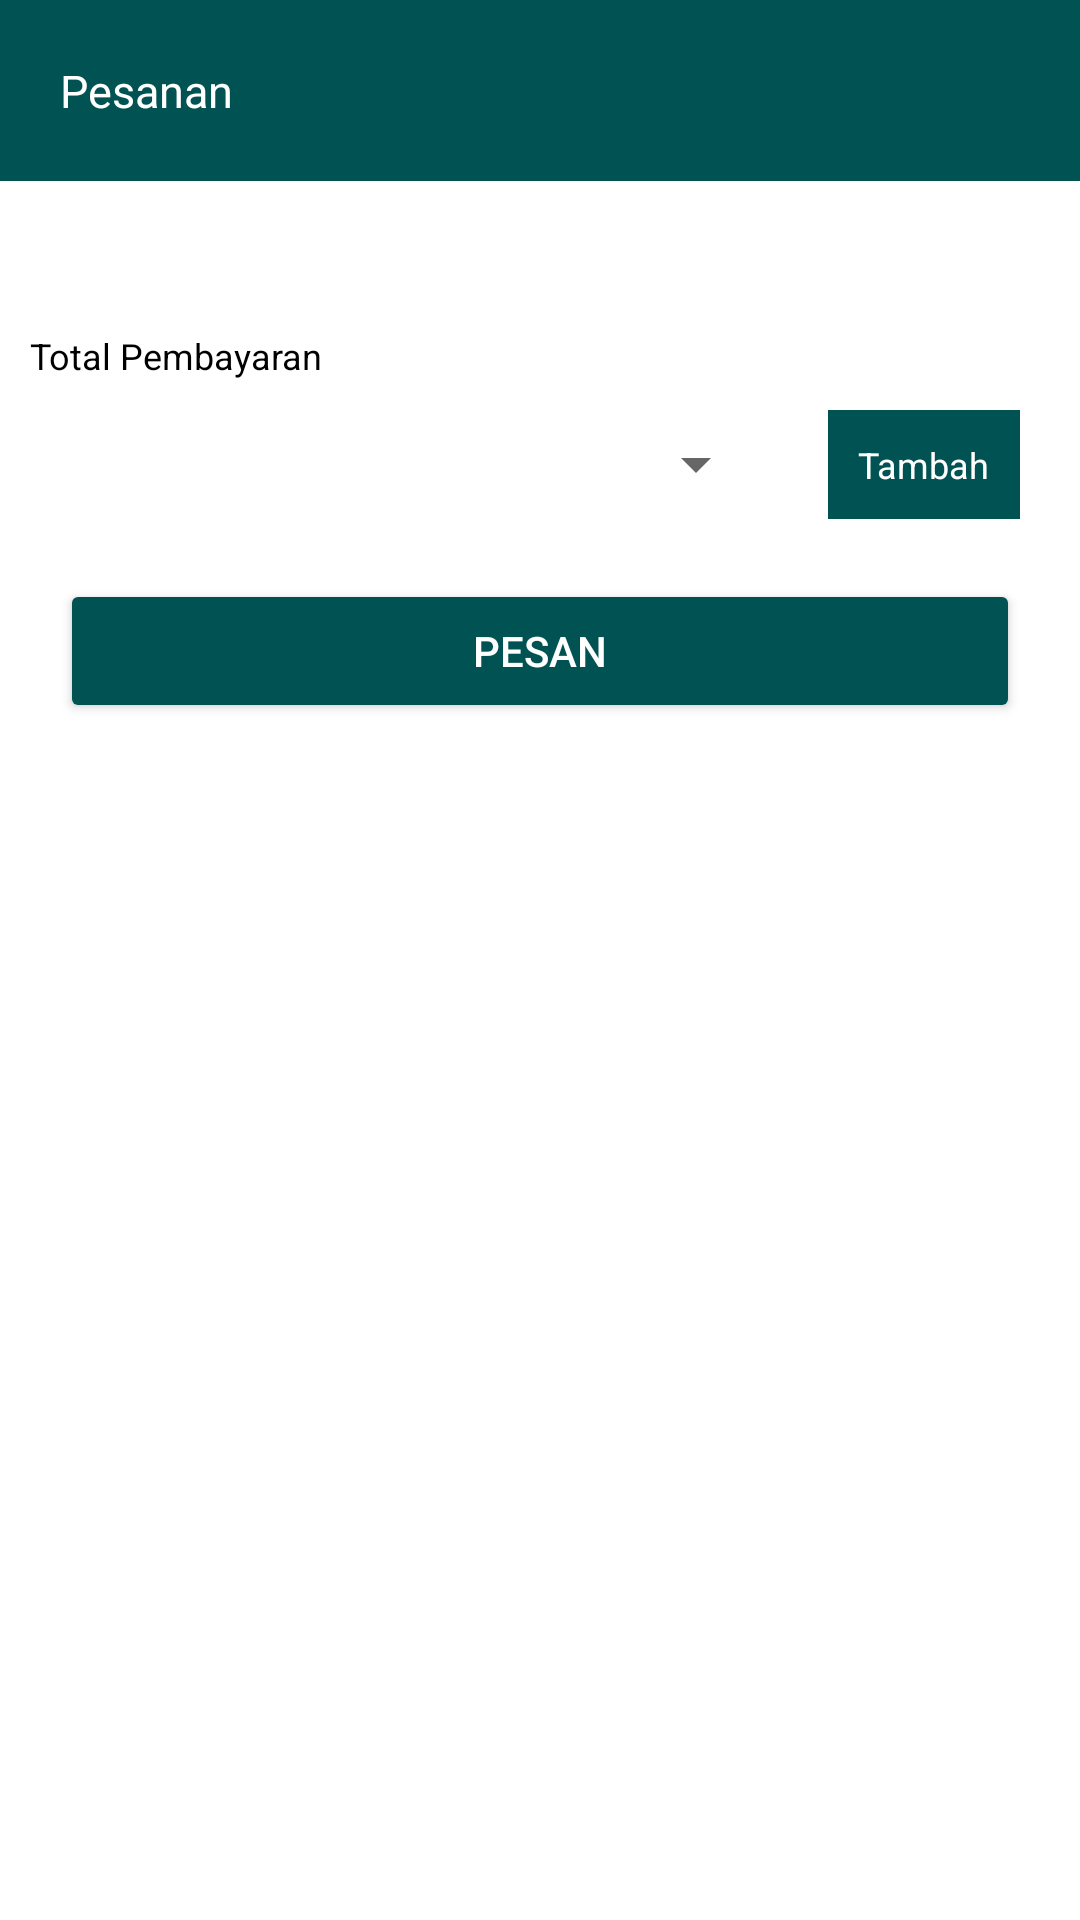

This screen was rendered from an Android layout file. Write that file and the resources it references.
<!-- AndroidManifest.xml: application theme Theme.AppKasir -->
<!-- res/layout/activity_main.xml -->
<?xml version="1.0" encoding="utf-8"?>
<androidx.constraintlayout.widget.ConstraintLayout xmlns:android="http://schemas.android.com/apk/res/android"
    xmlns:app="http://schemas.android.com/apk/res-auto"
    xmlns:tools="http://schemas.android.com/tools"
    android:id="@+id/main"
    android:layout_width="match_parent"
    android:layout_height="match_parent"
    android:background="@color/white"
    tools:context=".MainActivity">

    <LinearLayout
        android:layout_width="match_parent"
        android:layout_height="match_parent"
        android:orientation="vertical"
        app:layout_constraintBottom_toBottomOf="parent"
        app:layout_constraintEnd_toEndOf="parent"
        app:layout_constraintStart_toStartOf="parent"
        app:layout_constraintTop_toTopOf="parent">

        <TextView
            android:layout_width="match_parent"
            android:layout_height="wrap_content"
            android:background="@color/hijau"
            android:padding="20dp"
            android:text="Pesanan"
            android:textSize="15sp"
            android:textColor="@color/white" />

        <androidx.recyclerview.widget.RecyclerView
            android:layout_width="match_parent"
            android:layout_height="wrap_content"
            android:padding="20dp"
            android:id="@+id/recyclerView" />

        <TextView
            android:id="@+id/total"
            android:layout_width="match_parent"
            android:layout_height="wrap_content"
            android:textColor="@color/black"
            android:textSize="12sp"
            android:padding="10dp"
            android:text="Total Pembayaran" />

        <LinearLayout
            android:gravity="center_vertical"
            android:layout_width="match_parent"
            android:layout_height="wrap_content"
            android:layout_marginHorizontal="10dp"
            android:orientation="horizontal">

            <Spinner
                android:id="@+id/spinner"
                android:layout_weight="1"
                android:layout_marginHorizontal="10dp"
                android:layout_width="0dp"
                android:layout_height="wrap_content" />

            <TextView
                android:id="@+id/btn"
                android:layout_marginHorizontal="10dp"
                android:layout_width="wrap_content"
                android:layout_height="wrap_content"
                android:background="@color/hijau"
                android:text="Tambah"
                android:padding="10dp"
                android:textSize="12sp"
                android:textColor="@color/white"/>

        </LinearLayout>

        <Button
            android:id="@+id/pesan"
            android:layout_width="match_parent"
            android:layout_height="wrap_content"
            android:textColor="@color/white"
            android:layout_margin="20dp"
            android:backgroundTint="@color/hijau"
            android:text="pesan"/>

    </LinearLayout>

</androidx.constraintlayout.widget.ConstraintLayout>
<!-- resources referenced by this layout -->
<resources>
  <color name="black">#FF000000</color>
  <color name="hijau">#005352</color>
  <color name="white">#FFFFFFFF</color>
  <style name="Theme.AppKasir" parent="Theme.MaterialComponents.DayNight.NoActionBar">
          
      </style>
</resources>
